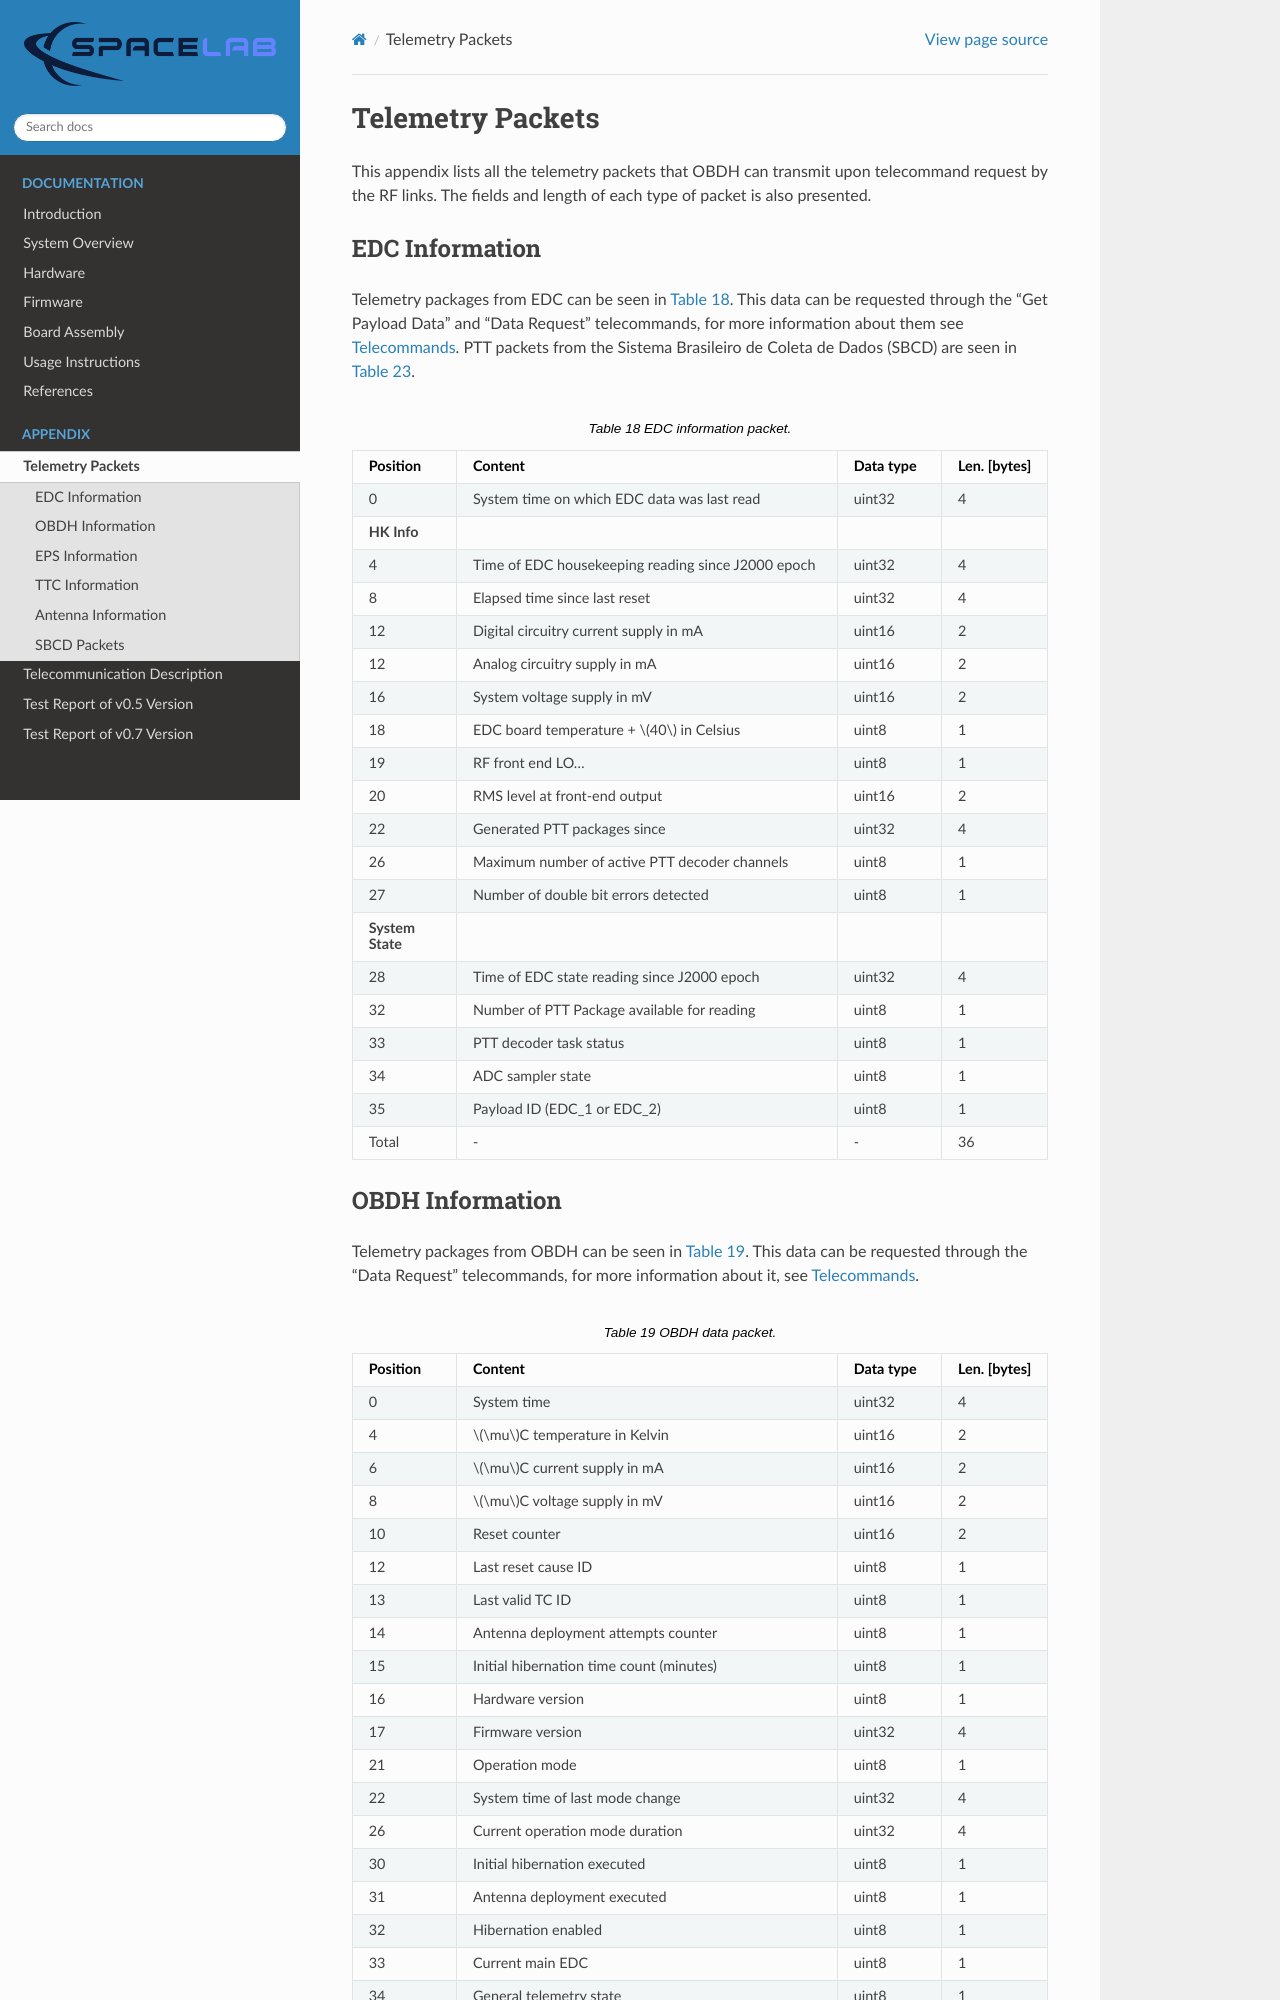

repository: spacelab-ufsc/obdh2 · page: telemetry.html · generator: sphinx

.. telemetry.rst

   Copyright The OBDH 2.0 Contributors.

   OBDH 2.0 Documentation

   This work is licensed under the Creative Commons Attribution-ShareAlike 4.0
   International License. To view a copy of this license,
   visit http://creativecommons.org/licenses/by-sa/4.0/.

.. _anx:telemetry-apx:

Telemetry Packets
=================

This appendix lists all the telemetry packets that OBDH can transmit upon telecommand request by the RF links. The fields and length of each type of packet is also presented.

EDC Information
---------------

Telemetry packages from EDC can be seen in :numref:`tab:telemetry-edc`. This data can be requested through the “Get Payload Data” and “Data Request” telecommands, for more information about them see :ref:`sec:telecommands`. PTT packets from the Sistema Brasileiro de Coleta de Dados (SBCD) are seen in :numref:`tab:telemetry-sbcd`.

.. container::

   .. table:: EDC information packet.
      :name: tab:telemetry-edc
      :widths: 15 55 15 15

      +------------------+----------------------------------------------------+---------------+------------------+
      | **Position**     | **Content**                                        | **Data type** | **Len. [bytes]** |
      +==================+====================================================+===============+==================+
      | 0                | System time on which EDC data was last read        | uint32        | 4                |
      +------------------+----------------------------------------------------+---------------+------------------+
      | **HK Info**      |                                                    |               |                  |
      +------------------+----------------------------------------------------+---------------+------------------+
      | 4                | Time of EDC housekeeping reading since J2000 epoch | uint32        | 4                |
      +------------------+----------------------------------------------------+---------------+------------------+
      | 8                | Elapsed time since last reset                      | uint32        | 4                |
      +------------------+----------------------------------------------------+---------------+------------------+
      | 12               | Digital circuitry current supply in mA             | uint16        | 2                |
      +------------------+----------------------------------------------------+---------------+------------------+
      | 12               | Analog circuitry supply in mA                      | uint16        | 2                |
      +------------------+----------------------------------------------------+---------------+------------------+
      | 16               | System voltage supply in mV                        | uint16        | 2                |
      +------------------+----------------------------------------------------+---------------+------------------+
      | 18               | EDC board temperature + :math:`40` in Celsius      | uint8         | 1                |
      +------------------+----------------------------------------------------+---------------+------------------+
      | 19               | RF front end LO...                                 | uint8         | 1                |
      +------------------+----------------------------------------------------+---------------+------------------+
      | 20               | RMS level at front-end output                      | uint16        | 2                |
      +------------------+----------------------------------------------------+---------------+------------------+
      | 22               | Generated PTT packages since                       | uint32        | 4                |
      +------------------+----------------------------------------------------+---------------+------------------+
      | 26               | Maximum number of active PTT decoder channels      | uint8         | 1                |
      +------------------+----------------------------------------------------+---------------+------------------+
      | 27               | Number of double bit errors detected               | uint8         | 1                |
      +------------------+----------------------------------------------------+---------------+------------------+
      | **System State** |                                                    |               |                  |
      +------------------+----------------------------------------------------+---------------+------------------+
      | 28               | Time of EDC state reading since J2000 epoch        | uint32        | 4                |
      +------------------+----------------------------------------------------+---------------+------------------+
      | 32               | Number of PTT Package available for reading        | uint8         | 1                |
      +------------------+----------------------------------------------------+---------------+------------------+
      | 33               | PTT decoder task status                            | uint8         | 1                |
      +------------------+----------------------------------------------------+---------------+------------------+
      | 34               | ADC sampler state                                  | uint8         | 1                |
      +------------------+----------------------------------------------------+---------------+------------------+
      | 35               | Payload ID (EDC_1 or EDC_2)                        | uint8         | 1                |
      +------------------+----------------------------------------------------+---------------+------------------+
      | Total            | \-                                                 | \-            | 36               |
      +------------------+----------------------------------------------------+---------------+------------------+
